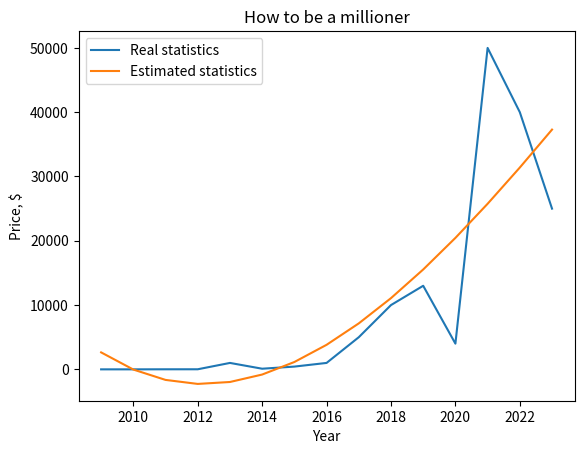

This chart was generated by the following Python code:
import matplotlib.pyplot as plt
import numpy as np
year = [2009, 2010, 2011, 2012, 2013, 2014, 2015,
        2016, 2017, 2018, 2019, 2020, 2021, 2022, 2023]
price = [0, 1, 10, 13, 1000, 100, 430, 1000,
         5000, 10000, 13000, 4000, 50000, 40000, 25000]
# аппроксимировать функцию y(x) полиномом третьей степени
z = np.polyfit(year, price, 3)
print(z, z[1])

plt.plot(year, price)
plt.plot([i for i in range(2009, 2024)], [i**3*z[0] + i**2 *
         z[1] + i**1*z[2] + z[3] for i in range(2009, 2024)])


plt.ylabel('Price, $')
plt.xlabel('Year')
plt.title("How to be a millioner")
plt.legend(
    ['Real statistics ', 'Estimated statistics']
)


plt.show()

